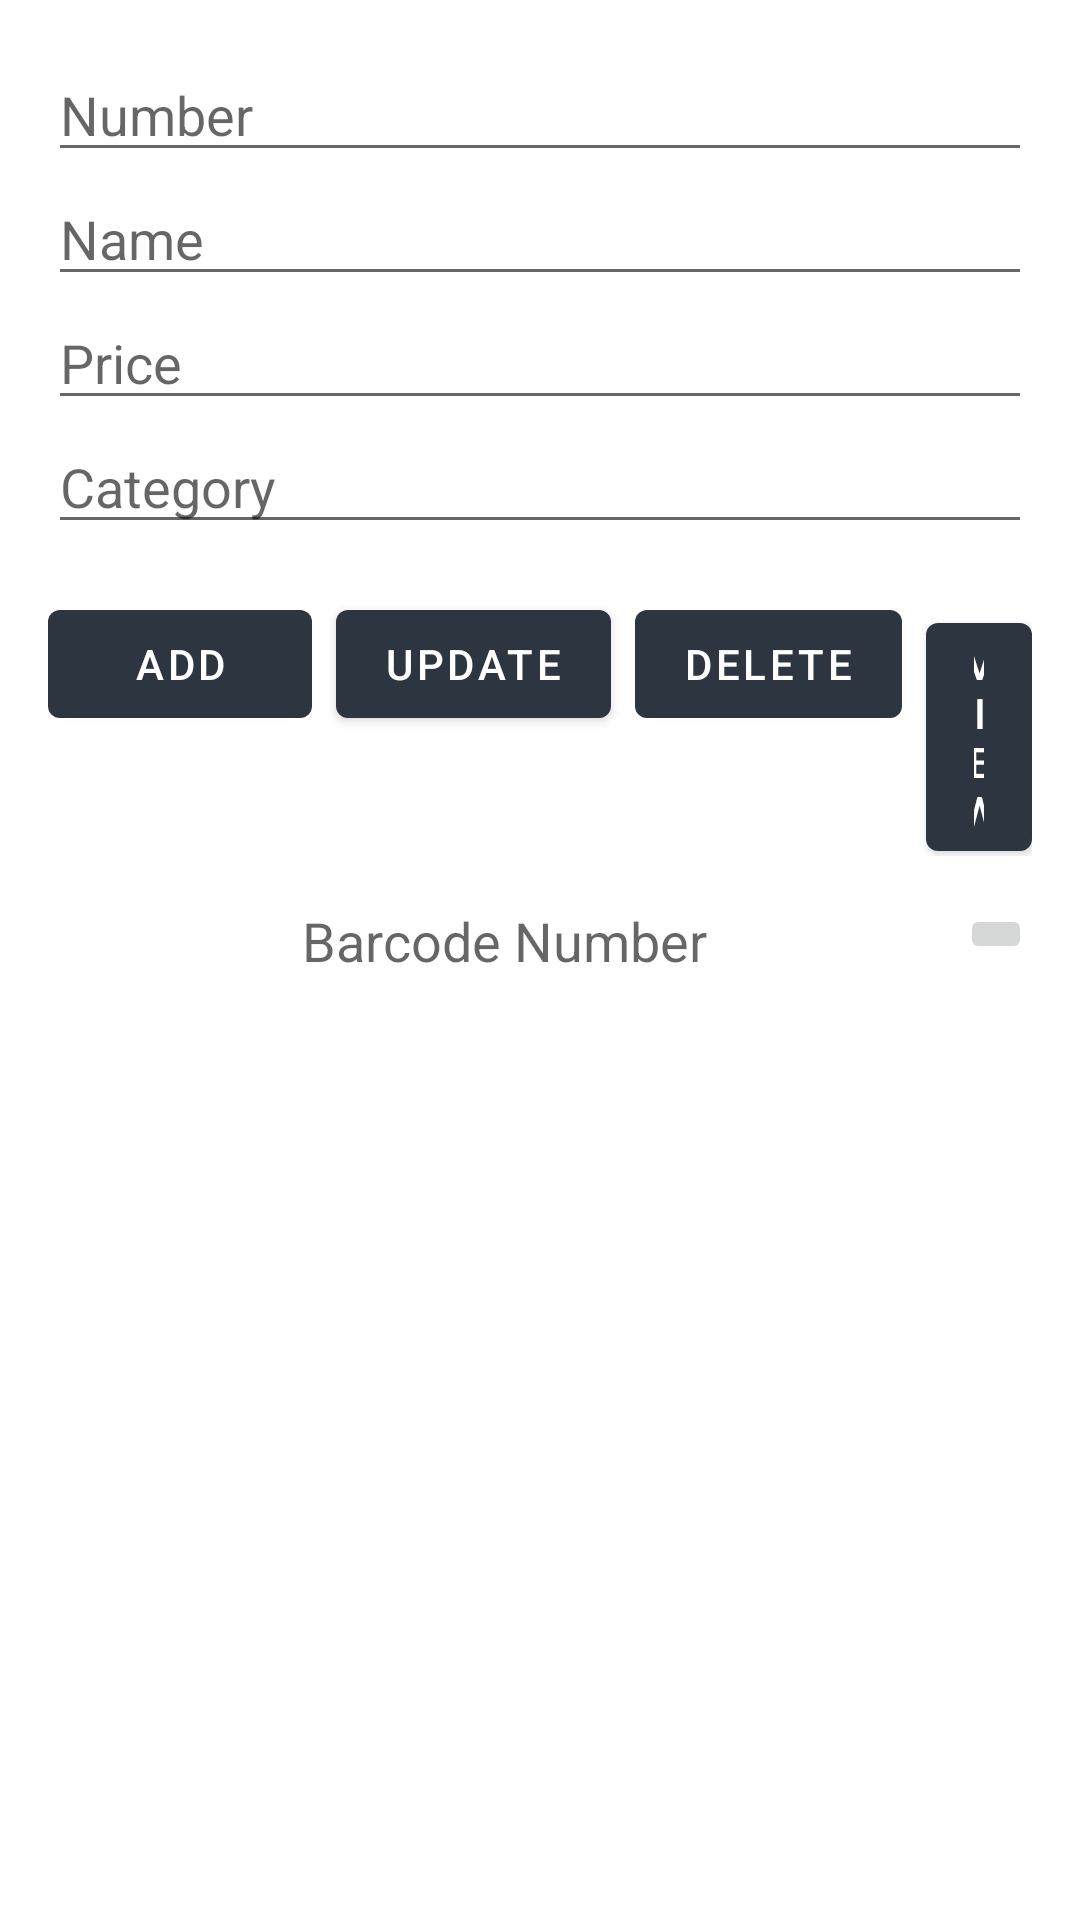

This screen was rendered from an Android layout file. Write that file and the resources it references.
<!-- AndroidManifest.xml: application theme Theme.AlnoorStore -->
<!-- res/layout/activity_main.xml -->
<?xml version="1.0" encoding="utf-8"?>
<androidx.constraintlayout.widget.ConstraintLayout xmlns:android="http://schemas.android.com/apk/res/android"
    xmlns:app="http://schemas.android.com/apk/res-auto"
    xmlns:tools="http://schemas.android.com/tools"
    android:layout_width="match_parent"
    android:layout_height="match_parent"
    android:padding="16dp"
    tools:context=".MainActivity">

    <LinearLayout
        android:layout_width="match_parent"
        android:layout_height="match_parent"
        android:orientation="vertical">

        <EditText
            android:id="@+id/number_et"
            android:layout_width="match_parent"
            android:layout_height="wrap_content"
            android:inputType="number"
            android:hint="Number"/>

        <EditText
            android:id="@+id/name_et"
            android:layout_width="match_parent"
            android:layout_height="wrap_content"
            android:hint="Name"/>

        <EditText
            android:id="@+id/price_et"
            android:layout_width="match_parent"
            android:layout_height="wrap_content"
            android:inputType="number"
            android:hint="Price"/>

        <EditText
            android:id="@+id/category_et"
            android:layout_width="match_parent"
            android:layout_height="wrap_content"
            android:hint="Category"/>

        <LinearLayout
            android:layout_width="wrap_content"
            android:layout_height="wrap_content"
            android:layout_marginTop="16dp"
            android:orientation="horizontal">

            <Button
                android:id="@+id/add_btn_1"
                android:layout_width="wrap_content"
                android:layout_height="wrap_content"
                android:text="ADD"/>

            <Button
                android:id="@+id/update_btn_1"
                android:layout_width="wrap_content"
                android:layout_height="wrap_content"
                android:layout_marginLeft="8dp"
                android:text="UPDATE"/>

            <Button
                android:id="@+id/delete_btn_1"
                android:layout_width="wrap_content"
                android:layout_height="wrap_content"
                android:layout_marginLeft="8dp"
                android:text="DELETE"/>
            <Button
                android:id="@+id/view_btn_1"
                android:layout_width="wrap_content"
                android:layout_height="wrap_content"
                android:layout_marginLeft="8dp"
                android:text="VIEW"/>
        </LinearLayout>

        <LinearLayout
            android:layout_width="match_parent"
            android:layout_height="wrap_content"
            android:orientation="horizontal"
            android:layout_marginTop="16dp">

            <TextView
                android:id="@+id/barcode_tv"
                android:layout_width="0dp"
                android:layout_height="match_parent"
                android:gravity="center"
                android:textAppearance="?android:attr/textAppearanceMedium"
                android:textColor="#0000ff"
                android:layout_weight="1"
                android:hint="Barcode Number"/>

            <ImageButton
                android:id="@+id/camera_btn"
                android:layout_width="wrap_content"
                android:layout_height="wrap_content"
                android:layout_weight="0"
                android:src="@drawable/ic_camera"/>

        </LinearLayout>

        <ListView
            android:id="@+id/list"
            android:layout_width="match_parent"
            android:layout_height="wrap_content"
            android:layout_marginTop="16dp"
            android:choiceMode="singleChoice"/>
    </LinearLayout>

    <me.dm7.barcodescanner.zxing.ZXingScannerView
        android:id="@+id/scanner_view"
        android:layout_width="match_parent"
        android:layout_height="500dp"
        android:visibility="gone"
        app:layout_constraintTop_toTopOf="parent"
        app:layout_constraintLeft_toLeftOf="parent"
        app:layout_constraintRight_toRightOf="parent"
        app:layout_constraintBottom_toBottomOf="parent"
        app:layout_constraintVertical_bias="0.45"/>

    <SurfaceView
        android:id="@+id/surface_view"
        android:layout_width="match_parent"
        android:layout_height="500dp"
        android:visibility="gone"
        app:layout_constraintTop_toTopOf="parent"
        app:layout_constraintLeft_toLeftOf="parent"
        app:layout_constraintRight_toRightOf="parent"
        app:layout_constraintBottom_toBottomOf="parent"
        app:layout_constraintVertical_bias="0.45"/>


</androidx.constraintlayout.widget.ConstraintLayout>
<!-- resources referenced by this layout -->
<resources>
  <style name="Theme.AlnoorStore" parent="Theme.MaterialComponents.DayNight.DarkActionBar">
          
          <item name="colorPrimary">@color/blue_gray_normal</item>
          <item name="colorPrimaryVariant">@color/blue_gray_dark</item>
          <item name="colorOnPrimary">@color/white</item>
  
          
          <item name="colorSecondary">@color/teal_200</item>
          <item name="colorSecondaryVariant">@color/teal_700</item>
          <item name="colorOnSecondary">@color/black</item>
          
          <item name="android:statusBarColor" tools:targetApi="l">?attr/colorPrimaryVariant</item>
          
      </style>
  <color name="blue_gray_normal">#2D3640</color>
  <color name="blue_gray_dark">#394450</color>
  <color name="white">#FFFFFFFF</color>
  <color name="teal_200">#FF03DAC5</color>
  <color name="teal_700">#FF018786</color>
  <color name="black">#FF000000</color>
</resources>
